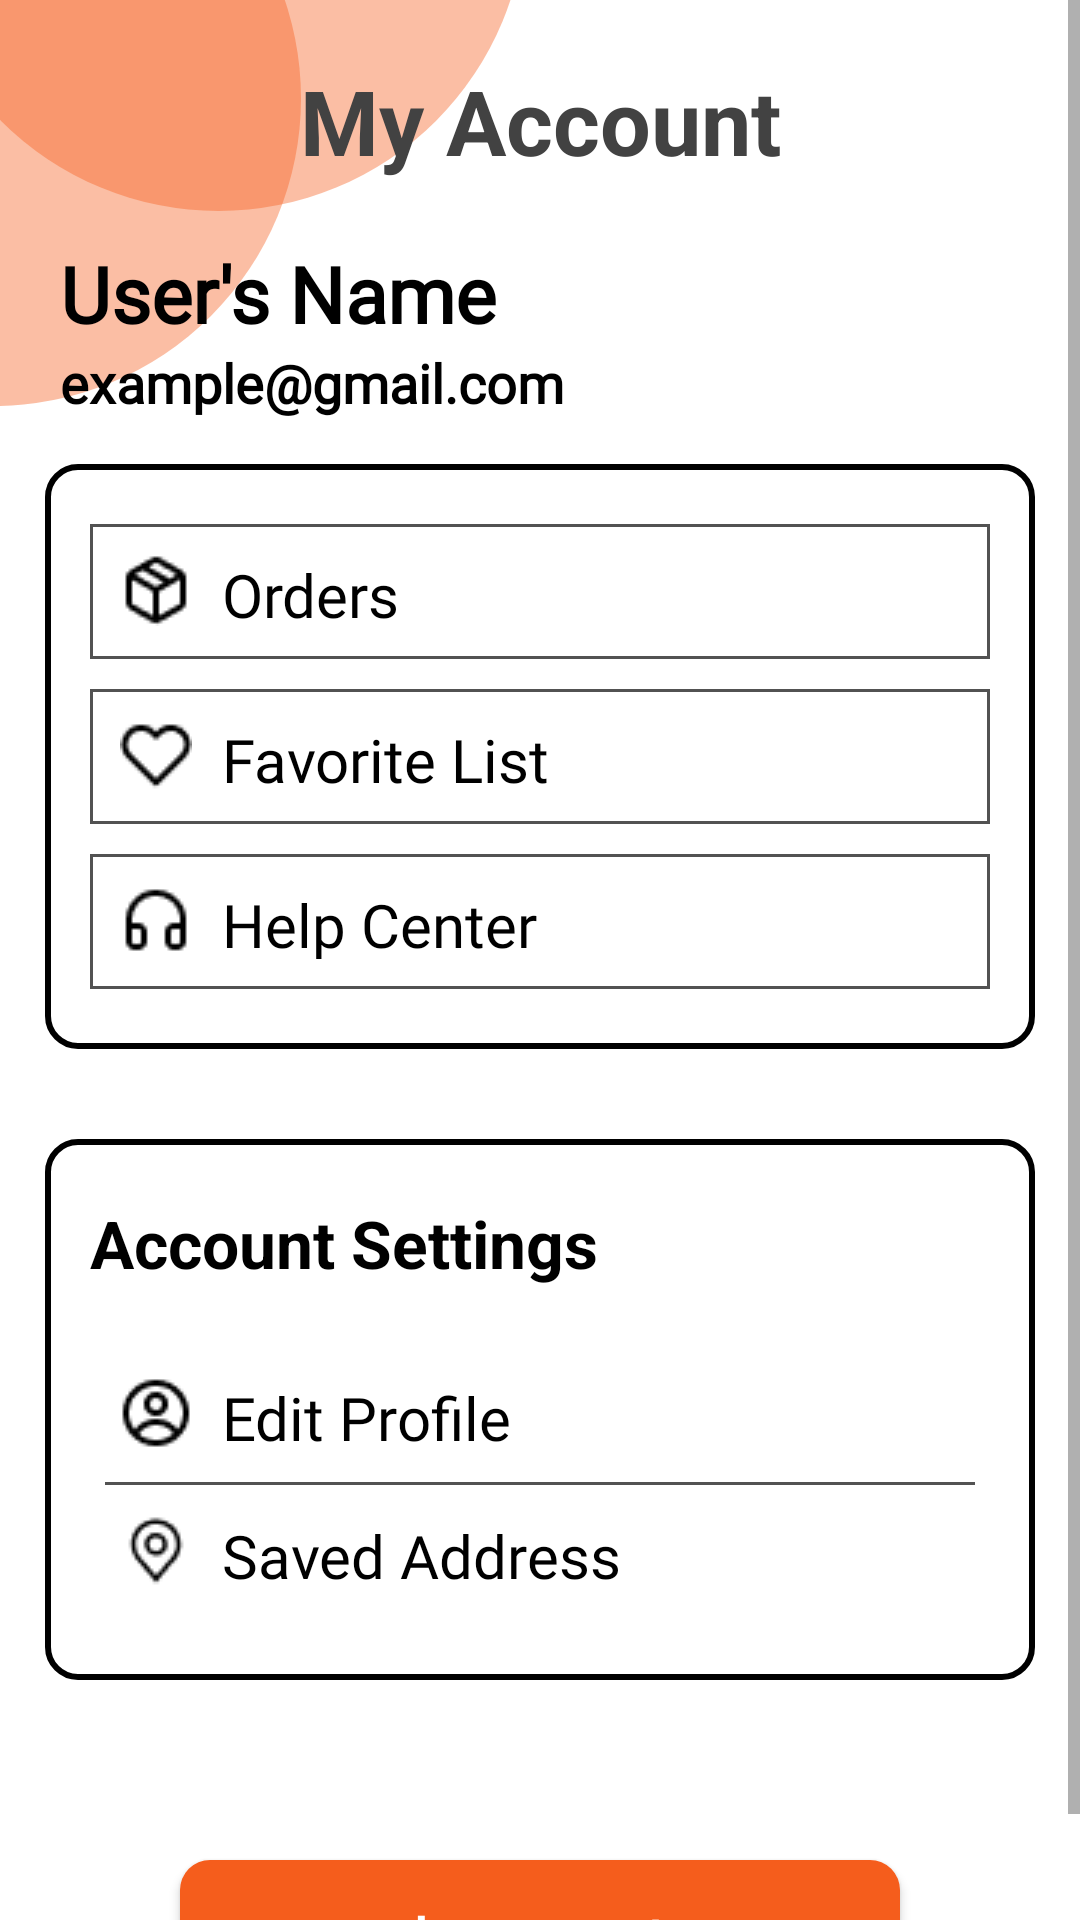

Produce the Android XML layout that renders to this screen, including the resource entries it uses.
<!-- AndroidManifest.xml: application theme Theme.Yatra -->
<!-- res/layout/fragment_account.xml -->
<?xml version="1.0" encoding="utf-8"?>
<ScrollView xmlns:android="http://schemas.android.com/apk/res/android"
    xmlns:app="http://schemas.android.com/apk/res-auto"
    xmlns:tools="http://schemas.android.com/tools"
    android:layout_width="match_parent"
    android:layout_height="match_parent"
    tools:context=".MainActivity">
    <RelativeLayout
        android:id="@+id/rlMan"
        android:layout_width="match_parent"
        android:layout_height="wrap_content">




        <androidx.constraintlayout.utils.widget.MotionLabel
            android:layout_width="205dp"
            android:layout_height="205dp"
            android:layout_marginStart="-105dp"
            android:layout_marginTop="-70dp"
            android:background="@drawable/ovalshape"
            android:text="">
        </androidx.constraintlayout.utils.widget.MotionLabel>

        <androidx.constraintlayout.utils.widget.MotionLabel
            android:layout_width="205dp"
            android:layout_height="205dp"
            android:layout_marginLeft="-30dp"
            android:layout_marginTop="-135dp"
            android:background="@drawable/ovalshape"
            android:text="" />

        <TextView
            android:id="@+id/header_title"
            android:layout_width="match_parent"
            android:layout_height="wrap_content"
            android:layout_margin="20dp"
            android:fontFamily="verdana"
            android:gravity="center"
            android:text="My Account"
            android:textColor="@color/cardview_dark_background"
            android:textSize="30sp"
            android:textStyle="bold" />

        <LinearLayout
            android:id="@+id/details"
            android:layout_width="match_parent"
            android:layout_height="wrap_content"
            android:layout_below="@+id/header_title"
            android:layout_marginHorizontal="15dp"
            android:orientation="vertical">

            <TextView
                android:id="@+id/userName"
                android:layout_width="match_parent"
                android:layout_height="wrap_content"
                android:layout_marginHorizontal="5dp"
                android:fontFamily="@font/poppins_bold"
                android:text="User's Name"
                android:textColor="@color/black"
                android:textSize="26sp"
                android:textStyle="bold" />
            <TextView
                android:id="@+id/userEmail"
                android:layout_width="match_parent"
                android:layout_height="wrap_content"
                android:layout_marginHorizontal="5dp"
                android:fontFamily="@font/poppins_bold"
                android:text="example@gmail.com"
                android:textColor="@color/black"
                android:textSize="18sp"
                android:textStyle="bold" />

        </LinearLayout>

        <LinearLayout
            android:id="@+id/services"
            android:layout_width="match_parent"
            android:layout_height="wrap_content"
            android:layout_below="@+id/details"
            android:layout_marginStart="15dp"
            android:layout_marginTop="15dp"
            android:layout_marginEnd="15dp"
            android:layout_marginBottom="15dp"
            android:background="@drawable/layout_border"
            android:orientation="vertical">

            <LinearLayout
                android:layout_width="match_parent"
                android:layout_height="45dp"
                android:layout_marginHorizontal="15dp"
                android:layout_marginTop="20dp"
                android:background="@drawable/inner_layout_border">

                <View
                    android:layout_width="24dp"
                    android:layout_height="24dp"
                    android:layout_marginVertical="10dp"
                    android:layout_marginStart="10dp"
                    android:background="@drawable/order_icon" />

                <TextView
                    android:id="@+id/orders"
                    android:layout_width="match_parent"
                    android:layout_height="wrap_content"
                    android:layout_marginHorizontal="10dp"
                    android:layout_marginVertical="10dp"
                    android:fontFamily="@font/syne"
                    android:text="Orders"
                    android:textColor="@color/black"
                    android:textSize="20sp" />


            </LinearLayout>

            <LinearLayout
                android:layout_width="match_parent"
                android:layout_height="45dp"
                android:layout_marginHorizontal="15dp"
                android:layout_marginTop="10dp"
                android:background="@drawable/inner_layout_border">

                <View
                    android:layout_width="24dp"
                    android:layout_height="24dp"
                    android:layout_marginVertical="10dp"
                    android:layout_marginStart="10dp"
                    android:background="@drawable/heart_icon" />

                <TextView
                    android:id="@+id/favoriteList"
                    android:layout_width="match_parent"
                    android:layout_height="wrap_content"
                    android:layout_marginHorizontal="10dp"
                    android:layout_marginVertical="10dp"
                    android:fontFamily="@font/syne"
                    android:text="Favorite List"
                    android:textColor="@color/black"
                    android:textSize="20sp" />


            </LinearLayout>

            <LinearLayout
                android:layout_width="match_parent"
                android:layout_height="45dp"
                android:layout_marginHorizontal="15dp"
                android:layout_marginTop="10dp"
                android:layout_marginBottom="20dp"
                android:background="@drawable/inner_layout_border">

                <View
                    android:layout_width="24dp"
                    android:layout_height="24dp"
                    android:layout_marginVertical="10dp"
                    android:layout_marginStart="10dp"
                    android:background="@drawable/helpcenter_icon" />

                <TextView
                    android:id="@+id/helpCenter"
                    android:layout_width="match_parent"
                    android:layout_height="wrap_content"
                    android:layout_marginHorizontal="10dp"
                    android:layout_marginVertical="10dp"
                    android:fontFamily="@font/syne"
                    android:text="Help Center"
                    android:textColor="@color/black"
                    android:textSize="20sp" />


            </LinearLayout>
        </LinearLayout>

        <LinearLayout
            android:id="@+id/account_settings"
            android:layout_width="match_parent"
            android:layout_height="wrap_content"
            android:layout_below="@+id/services"
            android:layout_marginStart="15dp"
            android:layout_marginTop="15dp"
            android:layout_marginEnd="15dp"
            android:layout_marginBottom="15dp"
            android:background="@drawable/layout_border"
            android:orientation="vertical">

            <TextView
                android:id="@+id/accHeading"
                android:layout_width="match_parent"
                android:layout_height="wrap_content"
                android:layout_marginStart="15dp"
                android:layout_marginTop="20dp"
                android:layout_marginEnd="15dp"
                android:layout_marginBottom="10dp"
                android:fontFamily="verdana"
                android:text="Account Settings"
                android:textAlignment="textStart"
                android:textColor="@color/black"
                android:textSize="22sp"
                android:textStyle="bold" />

            <LinearLayout
                android:layout_width="match_parent"
                android:layout_height="45dp"
                android:layout_marginHorizontal="15dp"
                android:layout_marginTop="10dp">

                <View
                    android:layout_width="24dp"
                    android:layout_height="24dp"
                    android:layout_marginVertical="10dp"
                    android:layout_marginStart="10dp"
                    android:background="@drawable/profile" />

                <TextView
                    android:id="@+id/editProfile"
                    android:layout_width="match_parent"
                    android:layout_height="wrap_content"
                    android:layout_marginHorizontal="10dp"
                    android:layout_marginVertical="10dp"
                    android:fontFamily="@font/syne"
                    android:text="Edit Profile"
                    android:textColor="@color/black"
                    android:textSize="20sp" />

            </LinearLayout>

            <View
                android:layout_width="match_parent"
                android:layout_height="1dp"
                android:background="@color/border_color"
                android:layout_marginHorizontal="20dp"/>

            <LinearLayout
                android:layout_width="match_parent"
                android:layout_height="45dp"
                android:layout_marginHorizontal="15dp"
                android:layout_marginBottom="20dp">

                <View
                    android:layout_width="24dp"
                    android:layout_height="24dp"
                    android:layout_marginVertical="10dp"
                    android:layout_marginStart="10dp"
                    android:background="@drawable/location" />

                <TextView
                    android:id="@+id/editAddress"
                    android:layout_width="match_parent"
                    android:layout_height="wrap_content"
                    android:layout_marginHorizontal="10dp"
                    android:layout_marginVertical="10dp"
                    android:fontFamily="@font/syne"
                    android:text="Saved Address"
                    android:textColor="@color/black"
                    android:textSize="20sp" />


            </LinearLayout>


        </LinearLayout>


        <LinearLayout
            android:layout_width="match_parent"
            android:layout_height="wrap_content"
            android:layout_below="@+id/account_settings"
            android:layout_alignParentBottom="true"
            android:layout_marginVertical="20dp"
            android:layout_marginBottom="20dp"
            android:gravity="center">

            <Button
                android:id="@+id/logoutButton"
                android:layout_width="240dp"
                android:layout_height="wrap_content"
                android:layout_marginVertical="5dp"
                android:background="@drawable/button_background"
                android:fontFamily="@font/syne_bold"
                android:text="Logout"
                android:textAllCaps="false"
                android:textColor="@color/white"
                android:textSize="24sp" />
        </LinearLayout>
    </RelativeLayout>
</ScrollView>
<!-- resources referenced by this layout -->
<resources>
  <color name="black">#FF000000</color>
  <color name="border_color">#525252</color>
  <color name="white">#FFFFFFFF</color>
  <!-- drawable button_background (drawable) -->
  <?xml version="1.0" encoding="utf-8"?>
  <shape xmlns:android="http://schemas.android.com/apk/res/android"
      android:shape="rectangle"
      >
      <solid
          android:color="@color/contact_shape">
  
      </solid>
      <corners
          android:radius="10dp">
  
      </corners>
      <size
          android:height="35dp" android:width="285dp">
  
      </size>
  </shape>
  <!-- drawable heart_icon: png bitmap (drawable-v24, 341 bytes) -->
  <!-- drawable helpcenter_icon: png bitmap (drawable-v24, 345 bytes) -->
  <!-- drawable inner_layout_border (drawable) -->
  <?xml version="1.0" encoding="utf-8"?>
  <shape xmlns:android="http://schemas.android.com/apk/res/android">
  
      <stroke
          android:color="@color/border_color"
          android:width="1dp">
  
      </stroke>
      <size
          android:height="100dp"
          android:width="300dp">
      </size>
  
  </shape>
  <!-- drawable layout_border (drawable) -->
  <?xml version="1.0" encoding="utf-8"?>
  <shape xmlns:android="http://schemas.android.com/apk/res/android">
  
      <stroke
          android:color="@color/black"
          android:width="2dp">
  
      </stroke>
      <size
          android:height="100dp"
          android:width="300dp">
      </size>
      <corners
          android:radius="10dp">
  
      </corners>
  </shape>
  <!-- drawable location: png bitmap (drawable-v24, 433 bytes) -->
  <!-- drawable order_icon: png bitmap (drawable-v24, 380 bytes) -->
  <!-- drawable ovalshape (drawable) -->
  <?xml version="1.0" encoding="utf-8"?>
  <shape xmlns:android="http://schemas.android.com/apk/res/android"
      android:shape="oval"
      >
      <solid
          android:color="@color/oval_color">
  
      </solid>
      <size
          android:height="205dp" android:width="205dp">
  
      </size>
  </shape>
  <!-- drawable profile: png bitmap (drawable-v24, 479 bytes) -->
  <style name="Theme.Yatra" parent="Theme.MaterialComponents.DayNight.DarkActionBar">
          
          <item name="colorPrimary">@color/primary</item>
          <item name="colorPrimaryVariant">@color/primary</item>
          <item name="colorOnPrimary">@color/white</item>
          
          <item name="colorSecondary">@color/teal_200</item>
          <item name="colorSecondaryVariant">@color/teal_700</item>
          <item name="colorOnSecondary">@color/black</item>
          
          <item name="android:statusBarColor">?attr/colorPrimaryVariant</item>
          
      </style>
  <color name="contact_shape">#F55D1C</color>
  <color name="oval_color">#66F55D1C</color>
  <color name="primary">#F55D1C</color>
  <color name="teal_200">#F55D1C</color>
  <color name="teal_700">#FF018786</color>
</resources>
